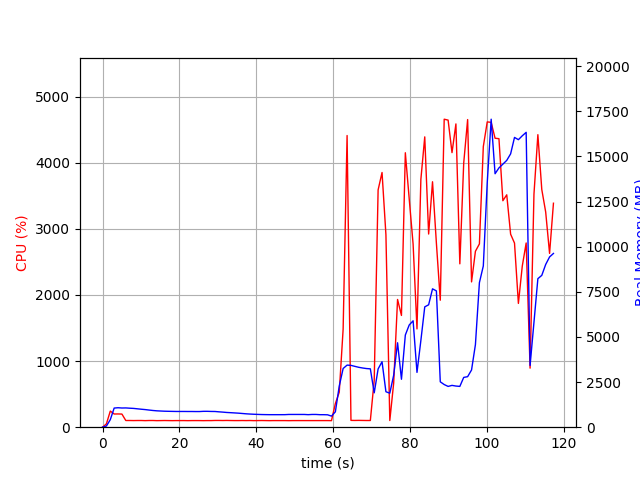

The file beside this chart, header and first rows:
elapsed_time, nproc, cpu, mem_real, mem_virtual
3.8623809814453125e-05, 1, 0.0, 5.48, 2791
1.007, 2, 50.7, 64.27, 183.3
2.016, 1, 243.8, 417.8, 4325
3.023, 1, 199.5, 1060, 5005
4.031, 1, 200.4, 1078, 5005
5.039, 1, 198.5, 1063, 5029
6.048, 1, 101.1, 1067, 5029
7.055, 1, 101.3, 1053, 5029
8.063, 1, 100.2, 1041, 5029
9.072, 1, 101.1, 1018, 5029
10.08, 1, 101.3, 995.6, 5029
11.09, 1, 99.2, 975.9, 5029
12.09, 1, 101.2, 949.9, 5029
13.1, 1, 101.3, 925.8, 5029
14.11, 1, 99.1, 906.9, 5029
15.12, 1, 100.0, 895.8, 5029
16.13, 1, 101.0, 885.9, 5029
17.14, 1, 100.1, 880.4, 5029
18.15, 1, 99.2, 876.2, 5029
19.15, 1, 100.1, 872, 5029
20.16, 1, 100.1, 872, 5029
21.17, 1, 100.2, 872, 5029
22.18, 1, 99.0, 870, 5029
23.19, 1, 100.0, 870, 5029
24.2, 1, 100.2, 867.2, 5029
25.21, 1, 100.0, 867.2, 5029
26.22, 1, 99.0, 879, 5077
27.23, 1, 100.0, 879.6, 5077
28.24, 1, 99.9, 872.5, 5077
29.25, 1, 101.9, 870.2, 5077
30.26, 1, 102.0, 851.7, 5077
31.27, 1, 101.0, 835.3, 5077
32.28, 1, 102.1, 816.5, 5077
33.29, 1, 101.0, 804.4, 5077
34.3, 1, 100.1, 791.4, 5077
35.31, 1, 100.1, 777.9, 5077
36.32, 1, 101.0, 760, 5077
37.33, 1, 100.0, 741.8, 5077
38.34, 1, 101.1, 728, 5077
39.35, 1, 99.1, 717.1, 5077
40.36, 1, 100.0, 708.6, 5077
41.37, 1, 101.1, 701.3, 5077
42.37, 1, 100.1, 697, 5077
43.38, 1, 99.0, 693.7, 5077
44.39, 1, 100.1, 693.7, 5077
45.4, 1, 100.0, 693.7, 5077
46.41, 1, 100.0, 693.7, 5077
47.42, 1, 100.0, 694.4, 5077
48.43, 1, 98.9, 706.2, 5077
49.44, 1, 99.9, 706.2, 5077
50.45, 1, 100.0, 706.2, 5077
51.46, 1, 100.1, 705.8, 5077
52.47, 1, 100.0, 705.8, 5077
53.48, 1, 100.0, 693.8, 5077
54.49, 1, 99.9, 706.2, 5077
55.5, 1, 100.0, 706.2, 5077
56.51, 1, 100.0, 693, 5077
57.52, 1, 100.1, 693, 5077
58.53, 1, 100.0, 686.3, 5077
59.54, 1, 99.1, 614.1, 5077
... 57 more rows
